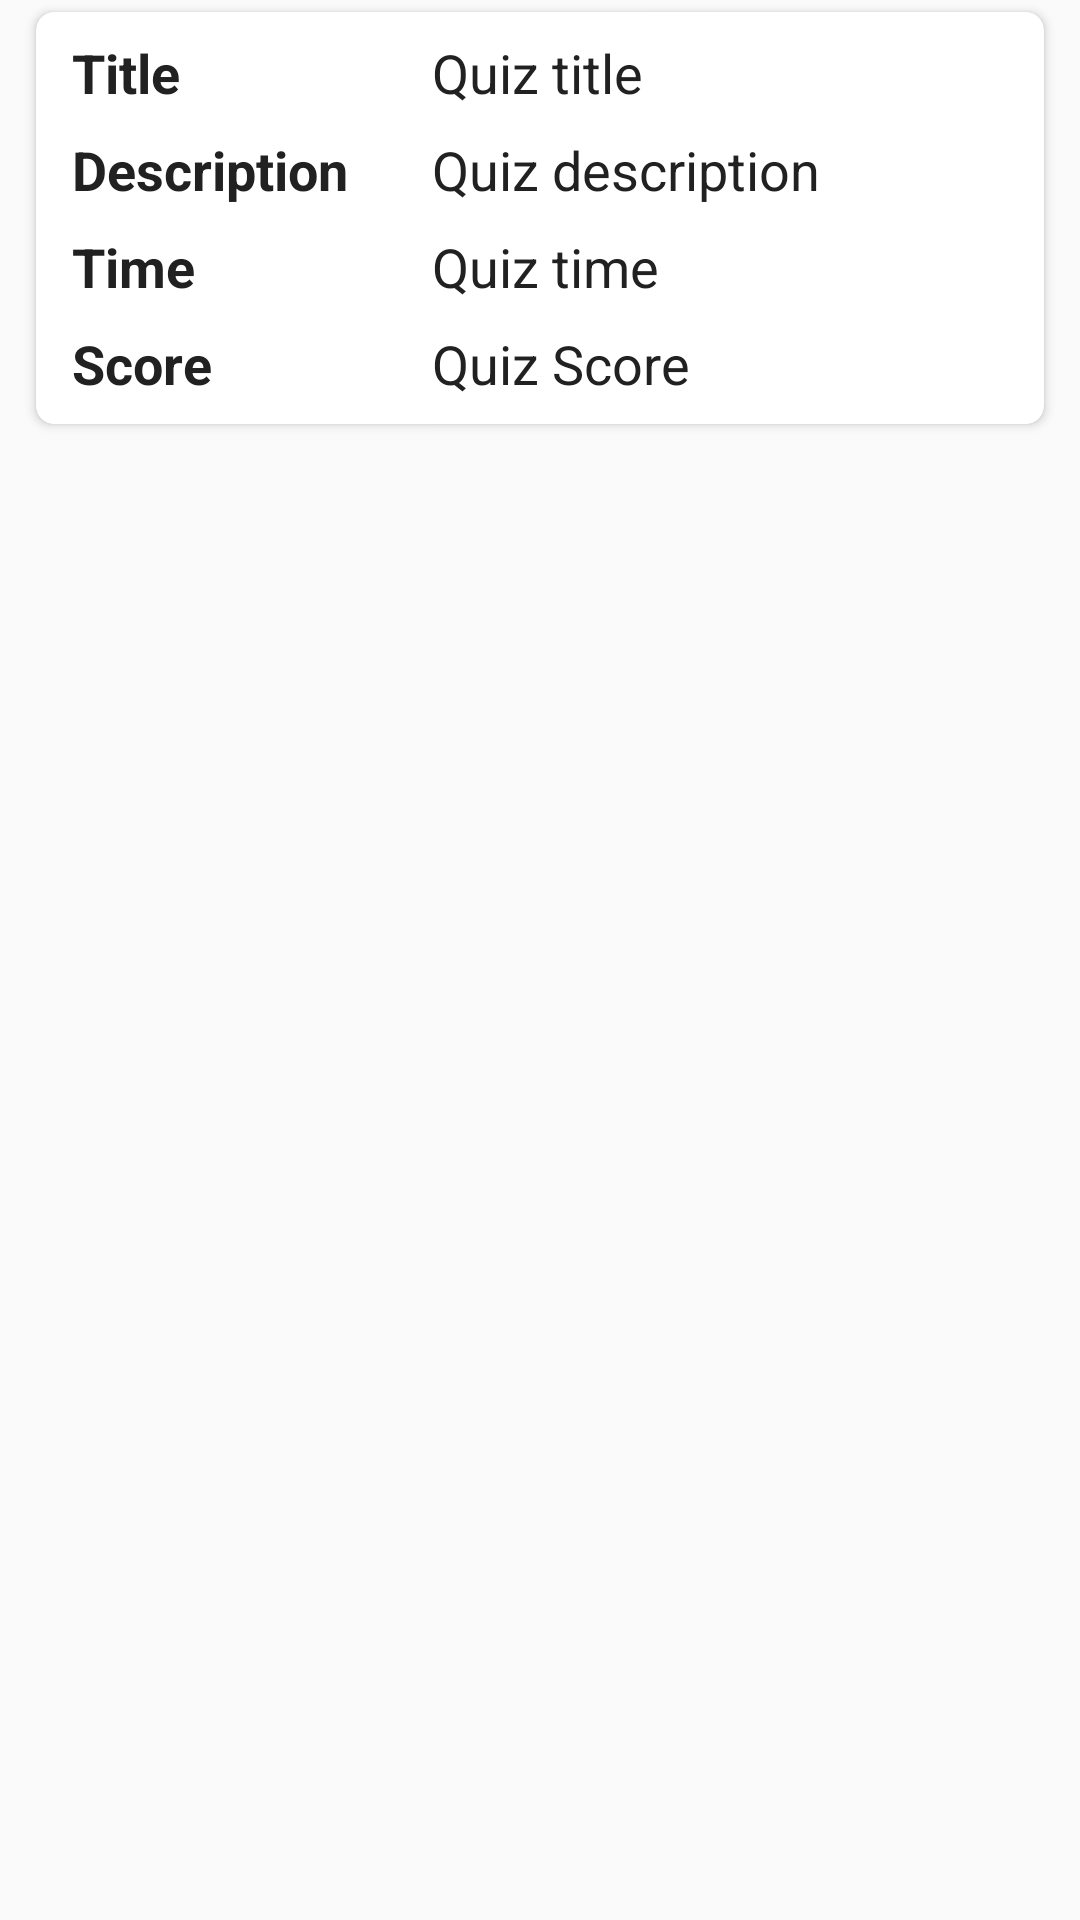

Reconstruct the res/layout file that produces this screen, plus the resources it refers to.
<!-- AndroidManifest.xml: application theme AppTheme -->
<!-- res/layout/progress_quiz_row.xml -->
<?xml version="1.0" encoding="utf-8"?>
<FrameLayout xmlns:android="http://schemas.android.com/apk/res/android"
    android:layout_width="match_parent"
    android:layout_height="wrap_content"
    xmlns:app="http://schemas.android.com/apk/res-auto">

    <android.support.v7.widget.CardView
        android:layout_width="match_parent"
        android:layout_height="wrap_content"
        android:layout_marginBottom="4dp"
        android:layout_marginLeft="12dp"
        android:layout_marginRight="12dp"
        android:layout_marginTop="4dp"
        app:cardCornerRadius="6dp">

        <FrameLayout
            android:layout_width="match_parent"
            android:layout_height="match_parent">

            <LinearLayout
                android:layout_width="match_parent"
                android:layout_height="match_parent"
                android:orientation="vertical">

                <FrameLayout
                    android:layout_marginTop="8dp"
                    android:layout_width="match_parent"
                    android:layout_height="wrap_content">

                    <TextView
                        android:layout_width="120dp"
                        android:layout_height="wrap_content"
                        android:layout_marginLeft="12dp"
                        android:text="@string/quiz_title"
                        android:textColor="@color/black"
                        android:textSize="18sp"
                        android:textStyle="bold" />

                    <TextView
                        android:id="@+id/textview_progress_quiz_title"
                        android:layout_width="wrap_content"
                        android:layout_height="wrap_content"
                        android:layout_marginLeft="132dp"
                        android:layout_marginRight="12dp"
                        android:text="Quiz title"
                        android:textColor="@color/black"
                        android:textSize="18sp"

                        />
                </FrameLayout>

                <FrameLayout
                    android:layout_marginTop="8dp"
                    android:layout_width="match_parent"
                    android:layout_height="wrap_content">

                    <TextView
                        android:layout_width="120dp"
                        android:layout_height="wrap_content"
                        android:layout_marginLeft="12dp"
                        android:text="@string/quiz_description"
                        android:textColor="@color/black"
                        android:textSize="18sp"
                        android:textStyle="bold" />

                    <TextView
                        android:id="@+id/textview_progress_quiz_description"
                        android:layout_width="wrap_content"
                        android:layout_height="wrap_content"
                        android:layout_marginRight="12dp"
                        android:layout_marginLeft="132dp"
                        android:text="Quiz description"
                        android:textColor="@color/black"
                        android:textSize="18sp"

                        />
                </FrameLayout>

                <FrameLayout
                    android:layout_marginTop="8dp"
                    android:layout_width="match_parent"
                    android:layout_height="wrap_content">

                    <TextView
                        android:layout_width="120dp"
                        android:layout_height="wrap_content"
                        android:layout_marginLeft="12dp"
                        android:text="@string/quiz_time"
                        android:textColor="@color/black"
                        android:textSize="18sp"
                        android:textStyle="bold" />

                    <TextView
                        android:id="@+id/textview_progress_quiz_time"
                        android:layout_width="wrap_content"
                        android:layout_height="wrap_content"
                        android:layout_marginLeft="132dp"
                        android:layout_marginRight="12dp"
                        android:text="Quiz time"
                        android:textColor="@color/black"
                        android:textSize="18sp" />
                </FrameLayout>

                <FrameLayout
                    android:layout_marginBottom="8dp"
                    android:layout_marginTop="8dp"
                    android:layout_width="match_parent"
                    android:layout_height="wrap_content">

                    <TextView
                        android:layout_width="120dp"
                        android:layout_height="wrap_content"
                        android:layout_marginLeft="12dp"
                        android:text="@string/quiz_score"
                        android:textColor="@color/black"
                        android:textSize="18sp"
                        android:textStyle="bold" />

                    <TextView
                        android:id="@+id/textview_progress_quiz_score"
                        android:layout_width="wrap_content"
                        android:layout_height="wrap_content"

                        android:layout_marginRight="12dp"
                        android:layout_marginLeft="132dp"
                        android:text="Quiz Score"
                        android:textColor="@color/black"
                        android:textSize="18sp" />
                </FrameLayout>
            </LinearLayout>
        </FrameLayout>
    </android.support.v7.widget.CardView>
</FrameLayout>
<!-- resources referenced by this layout -->
<resources>
  <color name="black">#212121</color>
  <string name="quiz_description">Description</string>
  <string name="quiz_score">Score</string>
  <string name="quiz_time">Time</string>
  <string name="quiz_title">Title</string>
  <style name="AppTheme" parent="Theme.AppCompat.Light.NoActionBar">
          
          <item name="colorPrimary">@color/colorPrimary</item>
          <item name="colorPrimaryDark">@color/colorPrimaryDark</item>
          <item name="colorAccent">@color/colorAccent</item>
      </style>
  <color name="colorPrimary">#07ba76</color>
  <color name="colorPrimaryDark">#06a669</color>
  <color name="colorAccent">@color/back</color>
  <color name="back">#06c27a</color>
</resources>
